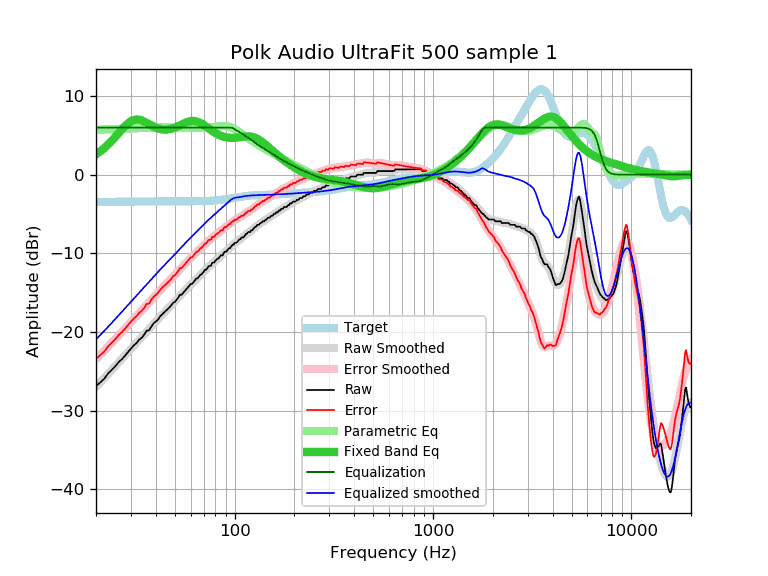

Values plotted in this chart, from the file beside it:
frequency, raw, error, smoothed, error_smoothed, equalization, parametric_eq, equalized_raw, equalized_smoothed, target
20, -26.89, -23.42, -26.95, -23.48, 6.00, 2.59, -20.89, -20.95, -3.47
21, -26.44, -22.97, -26.40, -22.93, 6.00, 2.97, -20.44, -20.40, -3.47
22, -25.97, -22.51, -25.87, -22.41, 6.00, 3.38, -19.97, -19.87, -3.46
23, -25.30, -21.84, -25.36, -21.90, 6.00, 3.83, -19.30, -19.36, -3.46
24, -24.84, -21.39, -24.85, -21.40, 6.00, 4.30, -18.84, -18.85, -3.45
25, -24.39, -20.94, -24.37, -20.92, 6.00, 4.79, -18.39, -18.37, -3.45
26, -23.85, -20.40, -23.90, -20.45, 6.00, 5.28, -17.85, -17.90, -3.45
27, -23.48, -20.04, -23.44, -20.00, 6.00, 5.75, -17.48, -17.44, -3.44
28, -23.03, -19.59, -23.00, -19.56, 6.00, 6.17, -17.03, -17.00, -3.44
29, -22.56, -19.13, -22.57, -19.14, 6.00, 6.53, -16.56, -16.57, -3.43
30, -22.13, -18.70, -22.16, -18.74, 6.00, 6.80, -16.13, -16.16, -3.43
31, -21.72, -18.30, -21.77, -18.35, 6.00, 6.96, -15.72, -15.77, -3.42
32, -21.42, -18.00, -21.39, -17.97, 6.00, 7.02, -15.42, -15.39, -3.42
33, -20.99, -17.58, -21.02, -17.61, 6.00, 7.00, -14.99, -15.02, -3.41
34, -20.74, -17.33, -20.67, -17.26, 6.00, 6.90, -14.74, -14.67, -3.41
35, -20.35, -16.95, -20.32, -16.91, 6.00, 6.77, -14.35, -14.32, -3.40
36, -19.84, -16.44, -19.98, -16.58, 6.00, 6.60, -13.84, -13.98, -3.40
37, -19.80, -16.40, -19.65, -16.25, 6.00, 6.44, -13.80, -13.65, -3.40
38, -19.33, -15.94, -19.32, -15.93, 6.00, 6.27, -13.33, -13.32, -3.39
39, -18.92, -15.53, -19.00, -15.61, 6.00, 6.13, -12.92, -13.00, -3.39
40, -18.69, -15.30, -18.69, -15.30, 6.00, 6.00, -12.69, -12.69, -3.39
41, -18.46, -15.07, -18.39, -15.01, 6.00, 5.90, -12.46, -12.39, -3.39
42, -18.06, -14.68, -18.11, -14.72, 6.00, 5.82, -12.06, -12.11, -3.38
43, -17.78, -14.40, -17.83, -14.45, 6.00, 5.77, -11.78, -11.83, -3.38
44, -17.55, -14.17, -17.57, -14.19, 6.00, 5.74, -11.55, -11.57, -3.38
45, -17.32, -13.94, -17.31, -13.93, 6.00, 5.74, -11.32, -11.31, -3.38
46, -17.09, -13.71, -17.06, -13.68, 6.00, 5.75, -11.09, -11.06, -3.38
47, -16.87, -13.49, -16.82, -13.44, 6.00, 5.79, -10.87, -10.82, -3.38
48, -16.59, -13.21, -16.58, -13.20, 6.00, 5.85, -10.59, -10.58, -3.38
49, -16.28, -12.90, -16.34, -12.96, 6.00, 5.92, -10.28, -10.34, -3.38
50, -16.18, -12.80, -16.11, -12.73, 6.00, 6.00, -10.18, -10.11, -3.38
51, -15.91, -12.52, -15.88, -12.49, 6.00, 6.09, -9.91, -9.88, -3.39
52, -15.63, -12.24, -15.65, -12.26, 6.00, 6.19, -9.63, -9.65, -3.39
53, -15.27, -11.88, -15.42, -12.04, 6.00, 6.29, -9.27, -9.42, -3.39
54, -15.27, -11.88, -15.20, -11.81, 6.00, 6.39, -9.27, -9.20, -3.39
55, -15.04, -11.65, -14.99, -11.60, 6.00, 6.49, -9.04, -8.99, -3.39
56, -14.81, -11.42, -14.78, -11.39, 6.00, 6.58, -8.81, -8.78, -3.39
57, -14.59, -11.20, -14.58, -11.18, 6.00, 6.66, -8.59, -8.58, -3.39
58, -14.36, -10.97, -14.38, -10.98, 6.00, 6.73, -8.36, -8.38, -3.39
59, -14.13, -10.74, -14.18, -10.79, 6.00, 6.78, -8.13, -8.18, -3.39
60, -13.91, -10.52, -13.99, -10.60, 6.00, 6.82, -7.91, -7.99, -3.39
61, -13.90, -10.51, -13.81, -10.42, 6.00, 6.84, -7.90, -7.81, -3.39
62, -13.68, -10.29, -13.64, -10.24, 6.00, 6.84, -7.68, -7.64, -3.39
63, -13.45, -10.06, -13.46, -10.07, 6.00, 6.82, -7.45, -7.46, -3.39
64, -13.22, -9.83, -13.29, -9.91, 6.00, 6.79, -7.22, -7.29, -3.39
65, -13.17, -9.78, -13.13, -9.74, 6.00, 6.74, -7.17, -7.13, -3.39
66, -12.99, -9.61, -12.96, -9.58, 6.00, 6.67, -6.99, -6.96, -3.38
67, -12.76, -9.38, -12.80, -9.42, 6.00, 6.59, -6.76, -6.80, -3.38
68, -12.67, -9.30, -12.64, -9.26, 6.00, 6.51, -6.67, -6.64, -3.37
69, -12.51, -9.14, -12.47, -9.11, 6.00, 6.41, -6.51, -6.47, -3.37
70, -12.31, -8.95, -12.31, -8.95, 6.00, 6.31, -6.31, -6.31, -3.36
71, -12.08, -8.73, -12.16, -8.80, 6.00, 6.20, -6.08, -6.16, -3.35
72, -12.07, -8.72, -12.01, -8.66, 6.00, 6.09, -6.07, -6.01, -3.35
73, -11.85, -8.51, -11.86, -8.52, 6.00, 5.99, -5.85, -5.86, -3.34
74, -11.62, -8.29, -11.72, -8.39, 6.00, 5.88, -5.62, -5.72, -3.33
75, -11.62, -8.30, -11.58, -8.26, 6.00, 5.77, -5.62, -5.58, -3.32
76, -11.56, -8.25, -11.45, -8.14, 6.00, 5.67, -5.56, -5.45, -3.31
77, -11.22, -7.92, -11.32, -8.02, 6.00, 5.57, -5.22, -5.32, -3.30
78, -11.17, -7.88, -11.20, -7.91, 6.00, 5.48, -5.17, -5.20, -3.29
79, -11.17, -7.89, -11.07, -7.80, 6.00, 5.39, -5.17, -5.07, -3.28
... 553 more rows
